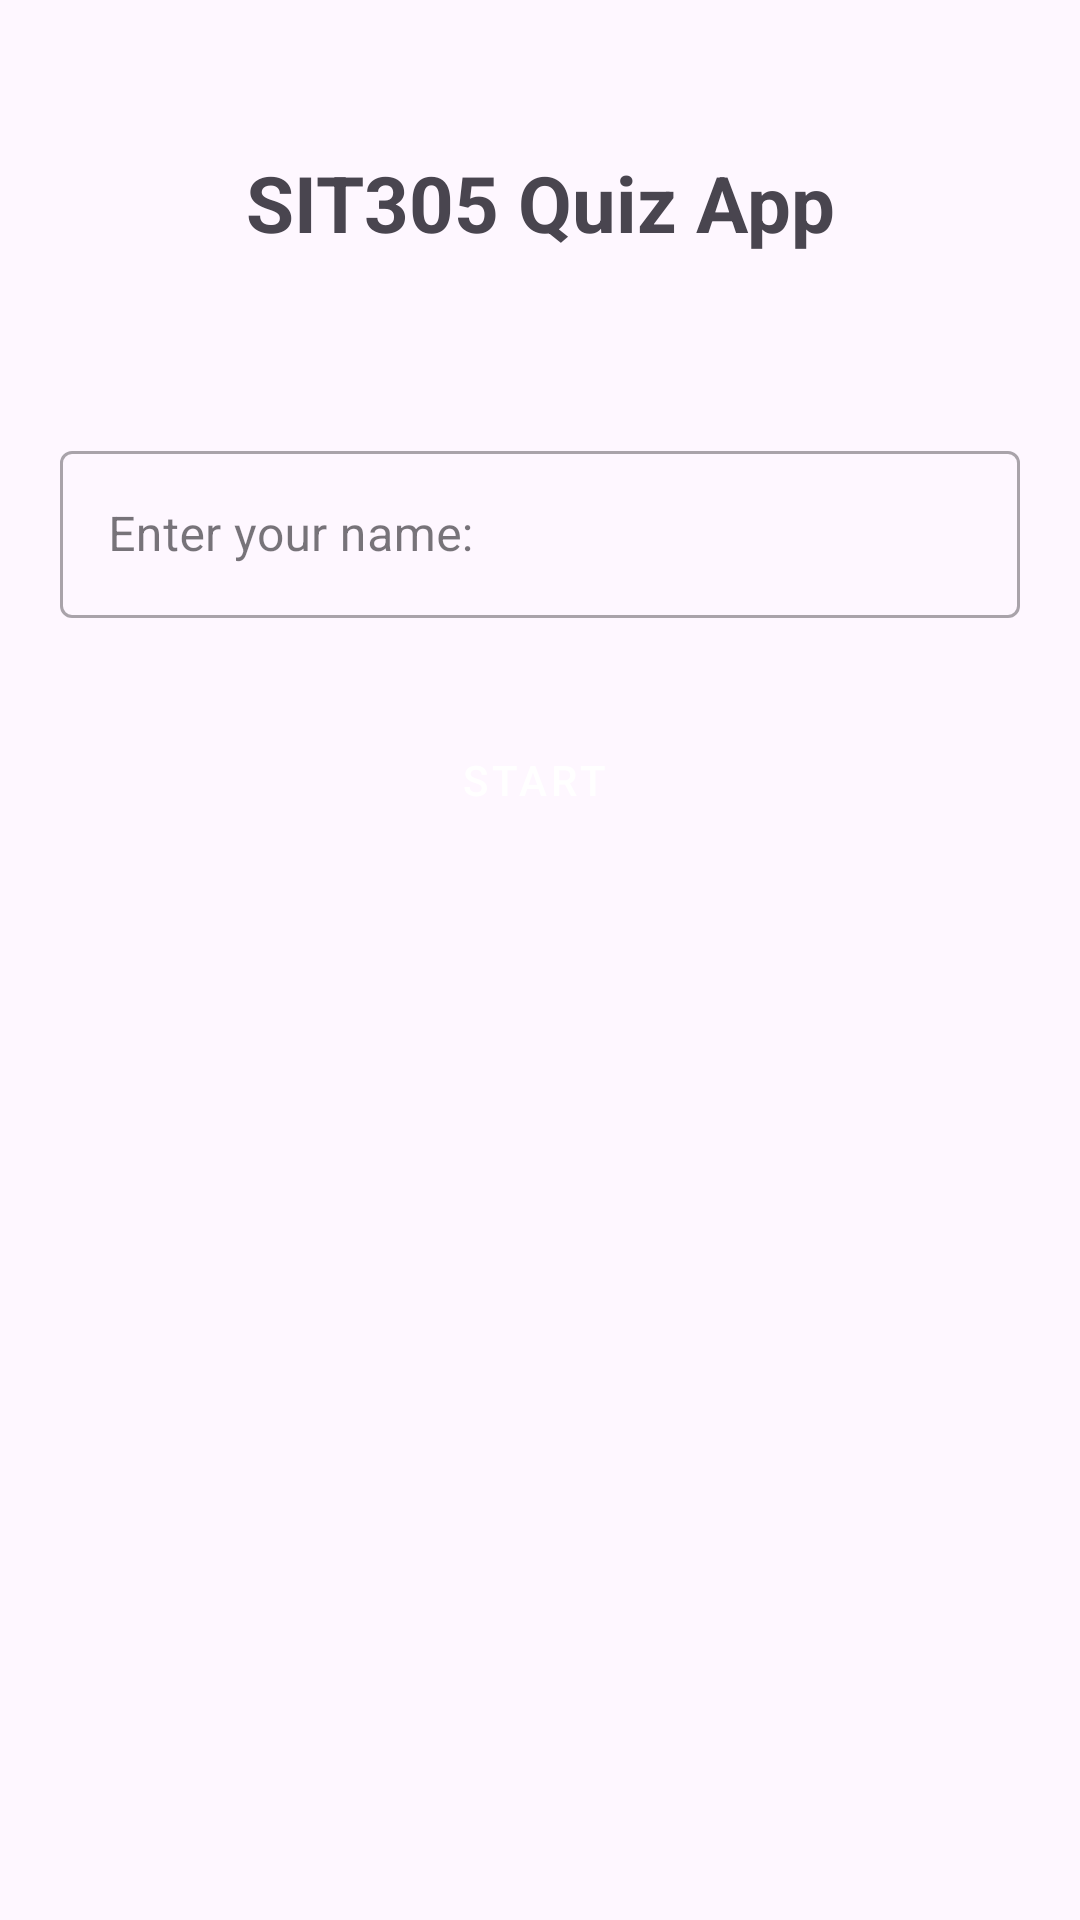

Produce the Android XML layout that renders to this screen, including the resource entries it uses.
<!-- AndroidManifest.xml: application theme Theme.QuizApp -->
<!-- res/layout/activity_main.xml -->
<?xml version="1.0" encoding="utf-8"?>
<androidx.constraintlayout.widget.ConstraintLayout xmlns:android="http://schemas.android.com/apk/res/android"
    xmlns:app="http://schemas.android.com/apk/res-auto"
    xmlns:tools="http://schemas.android.com/tools"
    android:layout_width="match_parent"
    android:layout_height="match_parent"
    tools:context=".MainActivity">

    <TextView
        android:id="@+id/quiz_app_textView"
        android:layout_width="wrap_content"
        android:layout_height="wrap_content"
        android:text="@string/sit305_quiz_app"
        android:textStyle="bold"
        android:textSize="26sp"
        android:layout_marginTop="50dp"
        app:layout_constraintEnd_toEndOf="parent"
        app:layout_constraintStart_toStartOf="parent"
        app:layout_constraintTop_toTopOf="parent" />

    <com.google.android.material.textfield.TextInputLayout
        android:id="@+id/name_textLayout"
        style="@style/Widget.MaterialComponents.TextInputLayout.OutlinedBox"
        android:layout_width="match_parent"
        android:layout_height="wrap_content"
        android:layout_marginStart="20dp"
        android:layout_marginTop="60dp"
        android:layout_marginEnd="20dp"
        android:hint="@string/enter_your_name"
        app:layout_constraintEnd_toEndOf="parent"
        app:layout_constraintStart_toStartOf="parent"
        app:layout_constraintTop_toBottomOf="@+id/quiz_app_textView">

        <com.google.android.material.textfield.TextInputEditText
            android:id="@+id/name_editText"
            android:layout_width="match_parent"
            android:layout_height="wrap_content"
            android:inputType="text"
            android:textColorHint="#757575"
            tools:ignore="TextContrastCheck" />

    </com.google.android.material.textfield.TextInputLayout>

    <Button
        android:id="@+id/start_button"
        style="@style/Widget.MaterialComponents.Button.Icon"
        android:layout_width="match_parent"
        android:layout_height="wrap_content"
        android:layout_marginStart="20dp"
        android:layout_marginTop="30dp"
        android:layout_marginEnd="20dp"
        android:layout_marginBottom="50dp"
        android:text="@string/start"
        android:textColor="@color/white"
        app:backgroundTint="@color/yellow"
        app:iconTint="@color/white"
        app:layout_constraintEnd_toEndOf="parent"
        app:layout_constraintHorizontal_bias="0.498"
        app:layout_constraintStart_toStartOf="parent"
        app:layout_constraintTop_toBottomOf="@+id/name_textLayout" />

</androidx.constraintlayout.widget.ConstraintLayout>
<!-- resources referenced by this layout -->
<resources>
  <string name="enter_your_name">Enter your name:</string>
  <string name="sit305_quiz_app">SIT305 Quiz App</string>
  <string name="start">START</string>
  <style name="Theme.QuizApp" parent="Base.Theme.QuizApp" />
  <style name="Base.Theme.QuizApp" parent="Theme.Material3.DayNight.NoActionBar">
      </style>
  <!-- not gathered from this repository: default colours our renderer supplied (Android Studio template values) -->
  <color name="white">#FFFFFFFF</color>
</resources>
